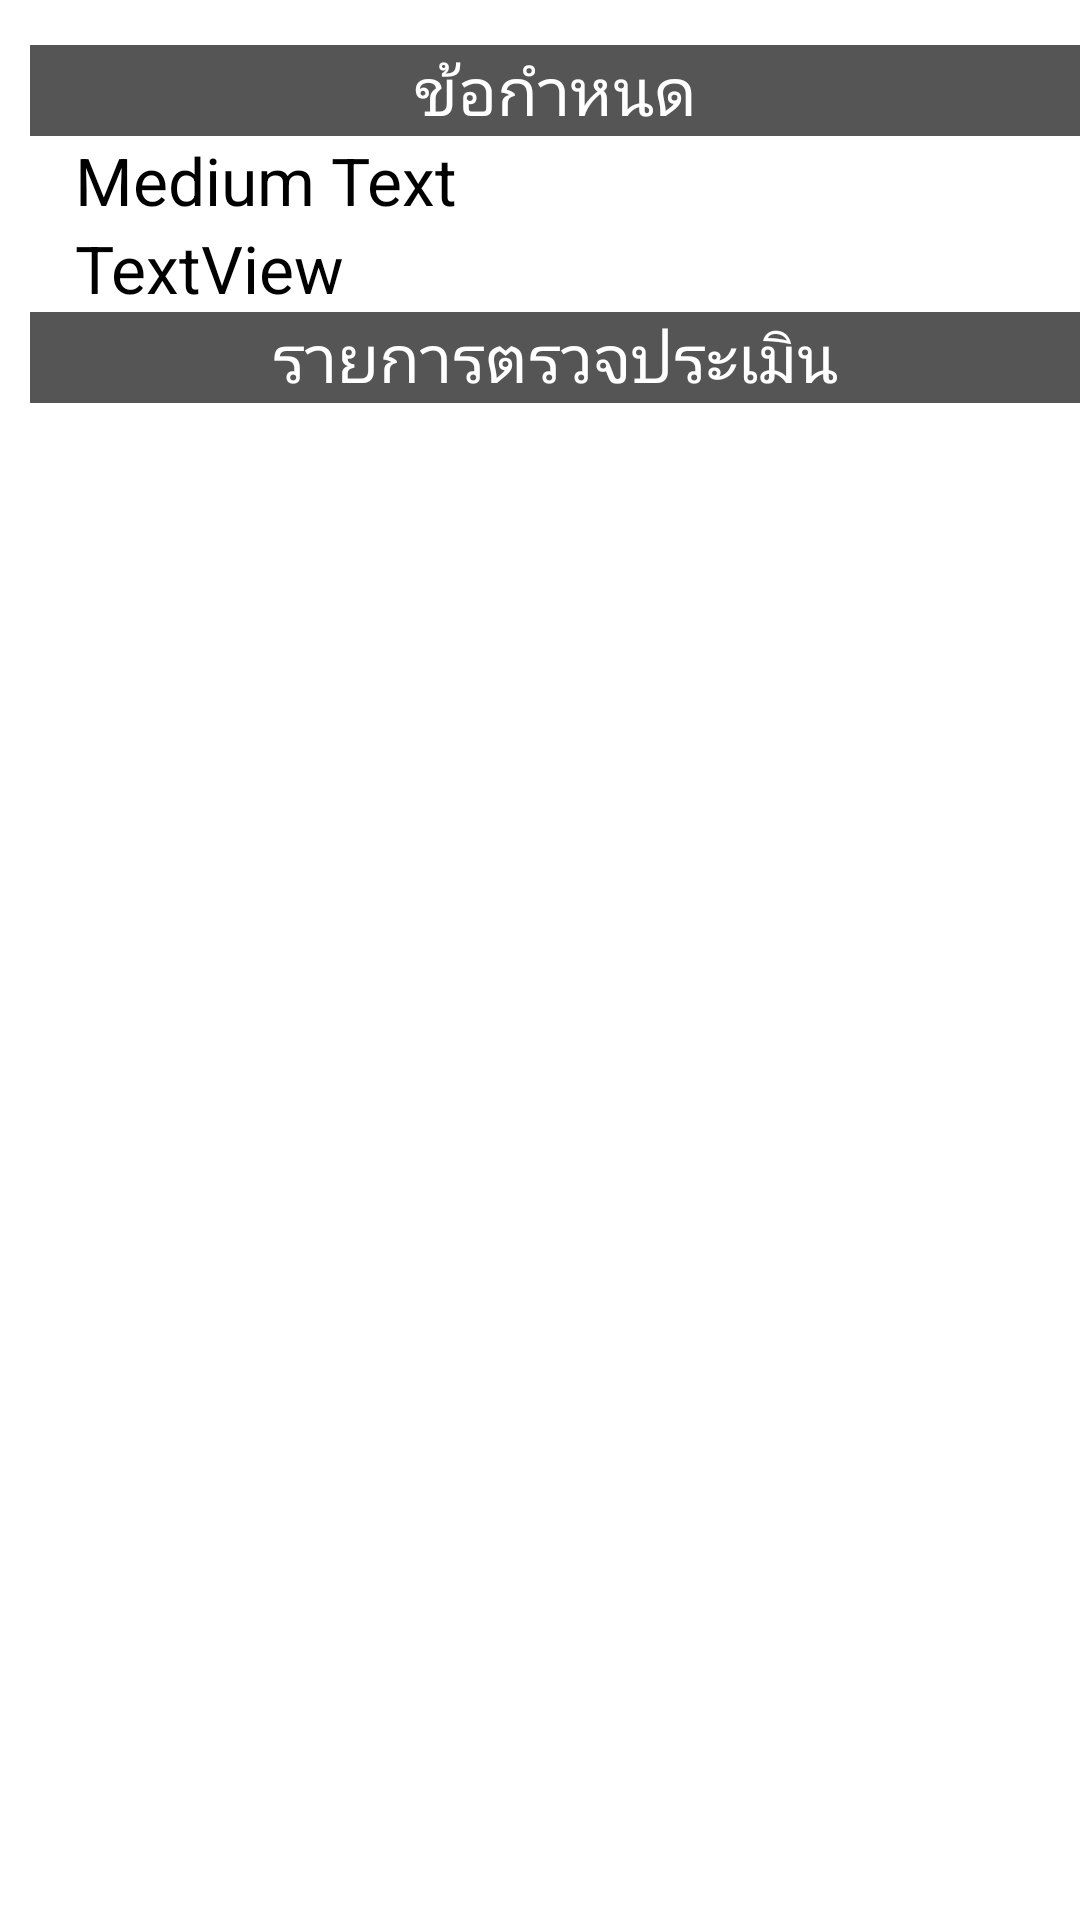

Produce the Android XML layout that renders to this screen, including the resource entries it uses.
<!-- AndroidManifest.xml: application theme AppTheme -->
<!-- res/layout/fragment_regulationitem_detail.xml -->
<RelativeLayout xmlns:android="http://schemas.android.com/apk/res/android"
    android:layout_width="fill_parent"
    android:layout_height="fill_parent" >

     <TextView
            android:id="@+id/tvChecklistItemTitle"
            android:layout_width="fill_parent"
            android:layout_height="wrap_content"
            android:text="@string/title_checklist_item"
            android:layout_below="@+id/topPanel"
            android:layout_marginLeft="10dp" 
            android:gravity="center"
            android:background="#555"
            android:textColor="#fff"
            android:textAppearance="?android:attr/textAppearanceLarge" />
    
    <ListView
        android:id="@+id/lvChecklistItem"
        android:layout_width="match_parent"
        android:layout_height="wrap_content"
        android:layout_below="@+id/tvChecklistItemTitle"
        android:layout_alignParentBottom="true"
        android:layout_alignParentLeft="true"
        android:layout_alignParentRight="true"
        android:layout_marginLeft="15dp"
        android:layout_marginTop="10dp"
        android:layout_marginBottom="10dp"
         >
    </ListView>

    <RelativeLayout
        android:id="@+id/topPanel"
        android:layout_width="wrap_content"
        android:layout_height="wrap_content"
        android:layout_marginLeft="10dp" 
        android:layout_marginTop="15dp"
        >

        <TextView
            android:id="@+id/tvRegulationItemTitle"
            android:layout_width="fill_parent"
            android:layout_height="wrap_content"
            android:text="@string/title_regulation_item"
            android:gravity="center"
            android:background="#555"
            android:textColor="#fff"
            android:textAppearance="?android:attr/textAppearanceLarge" />
        
        
        <TextView
            android:id="@+id/tvValue"
            android:layout_width="wrap_content"
            android:layout_height="wrap_content"
            android:text="Medium Text"
            android:layout_marginLeft="15dp"
            android:layout_below="@+id/tvRegulationItemTitle"
            android:textAppearance="?android:attr/textAppearanceLarge" />

        <TextView
            android:id="@+id/tvName"
            android:layout_width="wrap_content"
            android:layout_height="wrap_content"
            android:layout_below="@+id/tvValue"
            android:layout_marginLeft="15dp"
            android:text="TextView"
            android:textAppearance="?android:attr/textAppearanceLarge" />

    </RelativeLayout>

</RelativeLayout>
<!-- resources referenced by this layout -->
<resources>
  <string name="title_checklist_item">รายการตรวจประเมิน</string>
  <string name="title_regulation_item">ข้อกำหนด</string>
  <style name="AppTheme" parent="AppBaseTheme">
          
      </style>
  <style name="AppBaseTheme" parent="android:Theme.Light">
          
      </style>
</resources>
